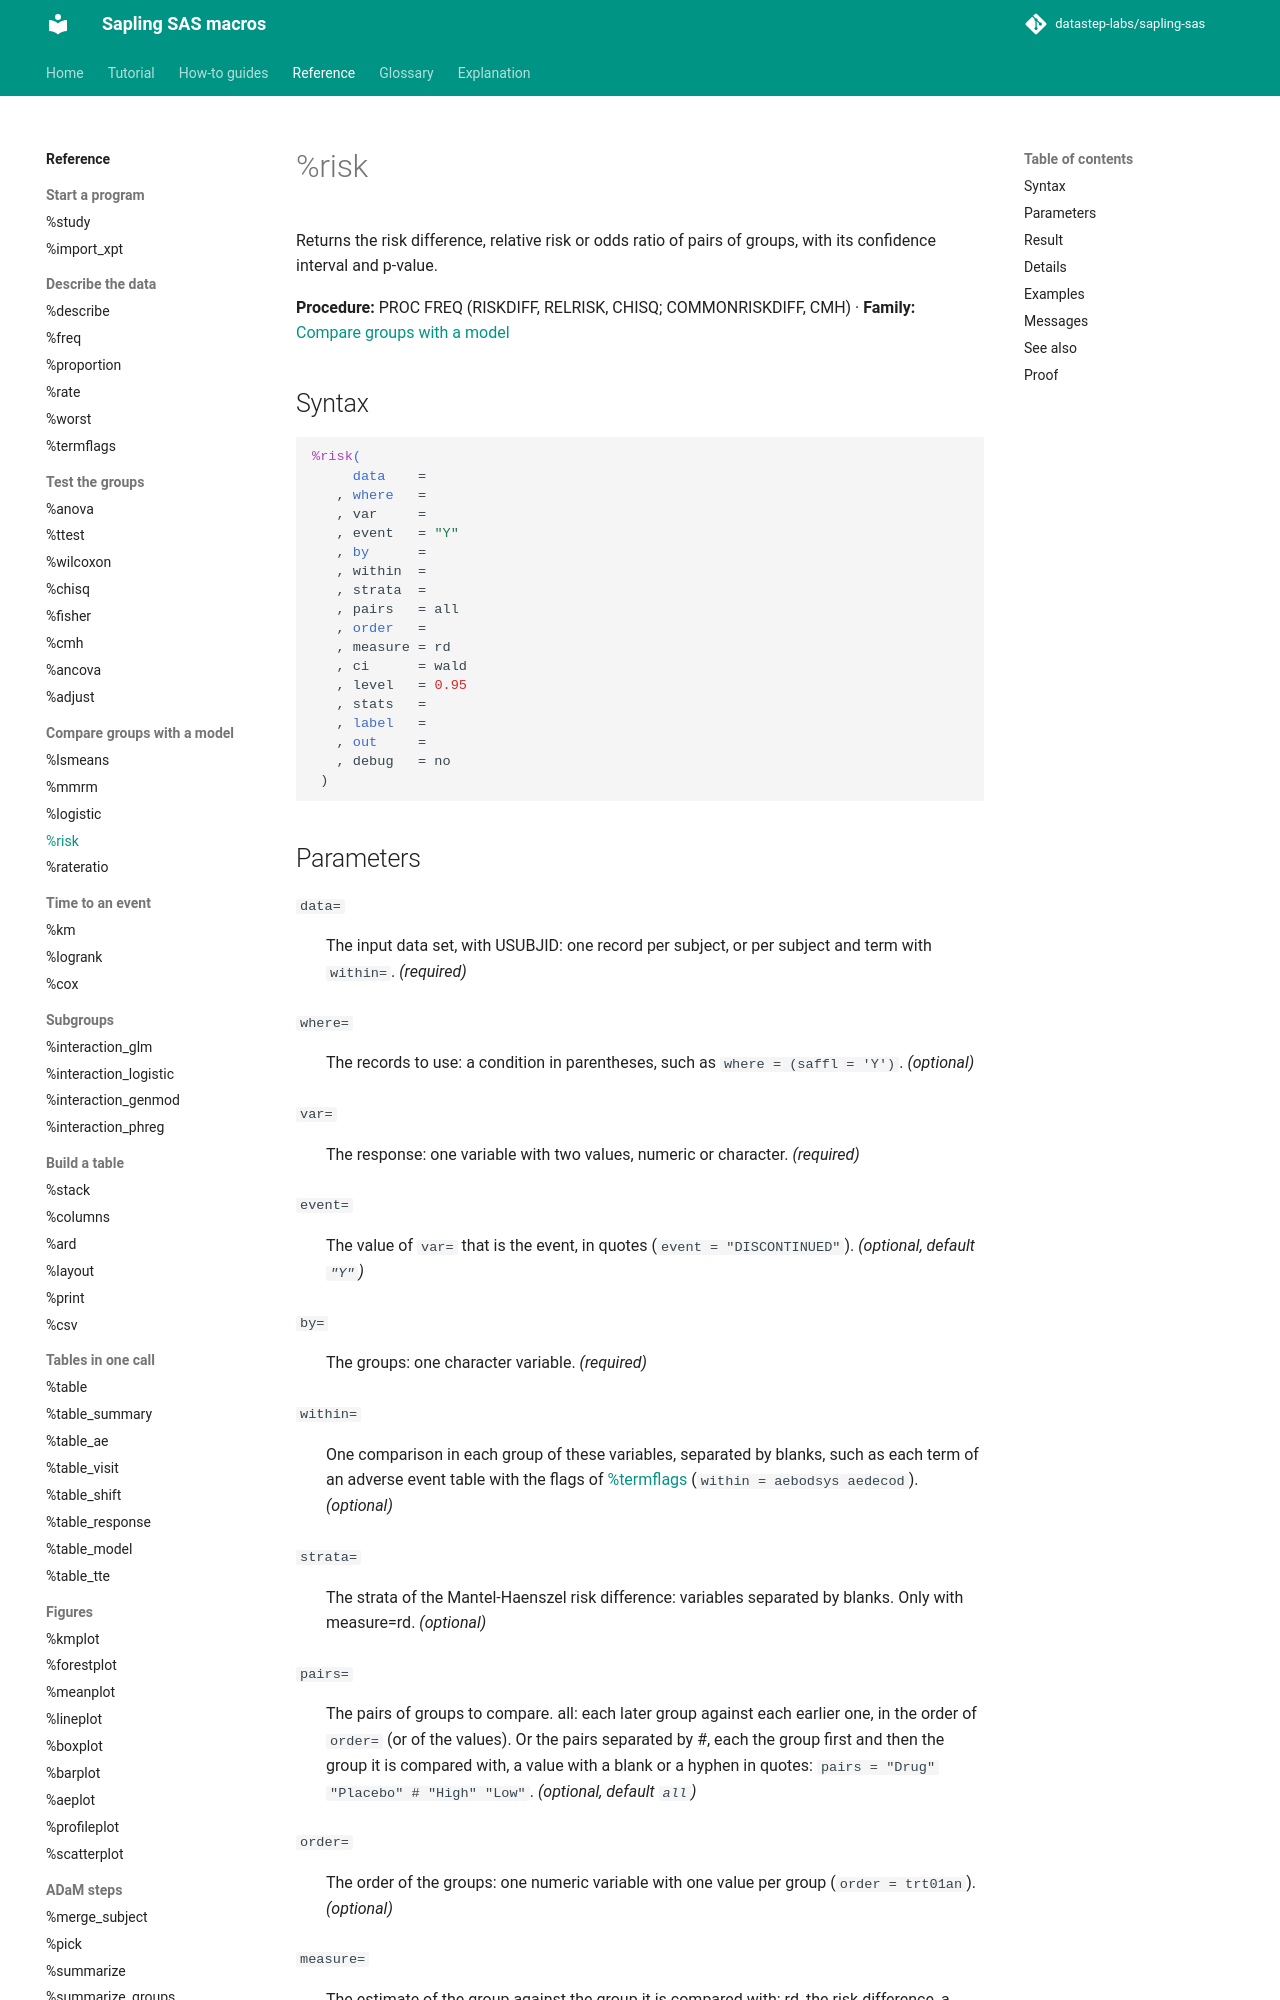

repository: datastep-labs/sapling-sas · page: reference/risk/index.html · generator: mkdocs

# %risk

Returns the risk difference, relative risk or odds ratio of pairs of groups, with its confidence interval and p-value.

**Procedure:** PROC FREQ (RISKDIFF, RELRISK, CHISQ; COMMONRISKDIFF, CMH) · **Family:** [Compare groups with a model](index.md#models)

## Syntax

```sas
%risk(
     data    =
   , where   =
   , var     =
   , event   = "Y"
   , by      =
   , within  =
   , strata  =
   , pairs   = all
   , order   =
   , measure = rd
   , ci      = wald
   , level   = 0.95
   , stats   =
   , label   =
   , out     =
   , debug   = no
 )
```

## Parameters

<a id="data"></a>`data=`
:   The input data set, with USUBJID: one record per subject, or per subject and term with `within=`. *(required)*

<a id="where"></a>`where=`
:   The records to use: a condition in parentheses, such as `where = (saffl = 'Y')`. *(optional)*

<a id="var"></a>`var=`
:   The response: one variable with two values, numeric or character. *(required)*

<a id="event"></a>`event=`
:   The value of `var=` that is the event, in quotes (`event = "DISCONTINUED"`). *(optional, default `"Y"`)*

<a id="by"></a>`by=`
:   The groups: one character variable. *(required)*

<a id="within"></a>`within=`
:   One comparison in each group of these variables, separated by blanks, such as each term of an adverse event table with the flags of [%termflags](termflags.md) (`within = aebodsys aedecod`). *(optional)*

<a id="strata"></a>`strata=`
:   The strata of the Mantel-Haenszel risk difference: variables separated by blanks. Only with measure=rd. *(optional)*

<a id="pairs"></a>`pairs=`
:   The pairs of groups to compare. all: each later group against each earlier one, in the order of `order=` (or of the values). Or the pairs separated by #, each the group first and then the group it is compared with, a value with a blank or a hyphen in quotes: `pairs = "Drug" "Placebo" # "High" "Low"`. *(optional, default `all`)*

<a id="order"></a>`order=`
:   The order of the groups: one numeric variable with one value per group (`order = trt01an`). *(optional)*

<a id="measure"></a>`measure=`
:   The estimate of the group against the group it is compared with: rd, the risk difference, a difference of two proportions between -1 and 1 (0.25 is 25 percentage points), not of percents; rr, the relative risk, the ratio of the two risks; or or, the odds ratio, the ratio of the two odds. A ratio has no unit. *(optional, default `rd`)*
    Accepts: `rd`, `rr`, `or`.

<a id="ci"></a>`ci=`
:   The interval of a risk difference: wald, the Wald interval (CL=WALD); newcombe, the hybrid score interval of Newcombe, from the Wilson interval of each risk (CL=NEWCOMBE); mn or miettinen-nurminen, the score interval of Miettinen and Nurminen (CL=MN); ac or agresti-caffo, the interval of Agresti and Caffo, a Wald interval with one event and one non-event added to each group (CL=AC); or mh, the interval of Mantel and Haenszel, which needs `strata=`. With `strata=` the interval is always mh, whatever `ci=` says. *(optional, default `wald`)*

<a id="level"></a>`level=`
:   The confidence level of the interval: a number between 0 and 1. *(optional, default `0.95`)*

<a id="stats"></a>`stats=`
:   The statistics, in the order of the rows: each name with the pattern of its printed number, separated by blanks. When not given: rd="X.XXX" lcl="X.XXX" ucl="X.XXX" pval="X.XXX"; for measure=rr or or, rr="XX.XX" or or="XX.XX" with lcl="XX.XX" ucl="XX.XX" pval="X.XXX". A name without a pattern takes its default pattern: see the [table of default patterns](../explanation/numbers.md#the-table-of-default-patterns). *(optional)*

<a id="label"></a>`label=`
:   The label of the block in the table: a text in quotes. A block is the rows of one call in the table. *(optional)*

<a id="out"></a>`out=`
:   The name of the result data set. *(required)*

<a id="debug"></a>`debug=`
:   yes: keep the work data sets _risk_*. *(optional, default `no`)*
    Accepts: `yes`, `no`.
